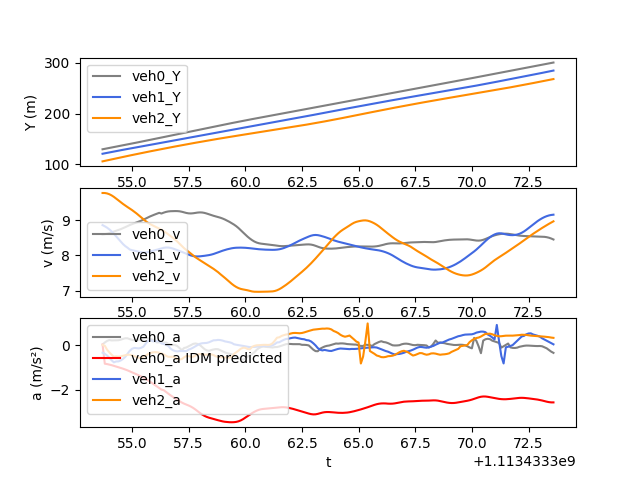

The table this chart was drawn from, first rows:
t, veh_ID0, Y0, v0, a0, veh_ID1, Y1, v1, a1, veh_ID2, Y2, v2, a2, veh_ID-1, Y-1, v-1, a-1, IDM_a0
1113433354, 681.0, 129.9, 8.596, 0.0383, 694.0, 121, 8.86, -0.3352, 695.0, 106.1, 9.774, 0.0171, 683.0, 149.5, 8.149, -0.1497, 0.0383
1113433354, 681.0, 130.7, 8.603, 0.1254, 694.0, 121.9, 8.827, -0.3871, 695.0, 107.1, 9.773, -0.02292, 683.0, 150.3, 8.141, -0.2916, -0.8297
1113433354, 681.0, 131.6, 8.617, 0.1965, 694.0, 122.8, 8.787, -0.4614, 695.0, 108, 9.761, -0.1973, 683.0, 151.2, 8.129, -0.1403, -0.8457
1113433354, 681.0, 132.5, 8.635, 0.2381, 694.0, 123.7, 8.739, -0.5627, 695.0, 109, 9.738, -0.3188, 683.0, 152, 8.117, -0.1334, -0.8682
1113433354, 681.0, 133.3, 8.656, 0.2196, 694.0, 124.6, 8.681, -0.6754, 695.0, 110, 9.705, -0.4257, 683.0, 152.8, 8.098, -0.1091, -0.8953
1113433354, 681.0, 134.2, 8.677, 0.2221, 694.0, 125.4, 8.614, -0.7683, 695.0, 110.9, 9.664, -0.5124, 683.0, 153.6, 8.089, -0.07809, -0.9278
1113433354, 681.0, 135.1, 8.699, 0.2213, 694.0, 126.3, 8.54, -0.7289, 695.0, 111.9, 9.616, -0.4964, 683.0, 154.4, 8.083, -0.03842, -0.9583
1113433354, 681.0, 135.9, 8.721, 0.2278, 694.0, 127.1, 8.464, -0.7249, 695.0, 112.9, 9.565, -0.5111, 683.0, 155.2, 8.08, -0.01862, -0.9889
1113433354, 681.0, 136.8, 8.745, 0.251, 694.0, 128, 8.391, -0.6858, 695.0, 113.8, 9.513, -0.4997, 683.0, 156, 8.079, -0.005717, -1.02
1113433355, 681.0, 137.7, 8.771, 0.288, 694.0, 128.8, 8.323, -0.6141, 695.0, 114.8, 9.464, -0.4736, 683.0, 156.8, 8.078, -0.005965, -1.053
1113433355, 681.0, 138.6, 8.801, 0.3168, 694.0, 129.6, 8.265, -0.5261, 695.0, 115.7, 9.418, -0.4502, 683.0, 157.6, 8.077, -0.02908, -1.088
1113433355, 681.0, 139.4, 8.832, 0.3163, 694.0, 130.5, 8.219, -0.3845, 695.0, 116.7, 9.374, -0.4246, 683.0, 158.4, 8.073, -0.06241, -1.128
1113433355, 681.0, 140.3, 8.862, 0.2783, 694.0, 131.3, 8.168, -0.2485, 695.0, 117.6, 9.332, -0.4261, 683.0, 159.2, 8.066, -0.09119, -1.172
1113433355, 681.0, 141.2, 8.889, 0.2457, 694.0, 132.1, 8.147, -0.1572, 695.0, 118.5, 9.289, -0.4501, 683.0, 160.1, 8.057, -0.1061, -1.217
1113433355, 681.0, 142.1, 8.913, 0.2261, 694.0, 132.9, 8.133, -0.1181, 695.0, 119.4, 9.242, -0.488, 683.0, 160.9, 8.048, -0.09747, -1.262
1113433355, 681.0, 143, 8.936, 0.2246, 694.0, 133.7, 8.12, -0.1298, 695.0, 120.4, 9.192, -0.529, 683.0, 161.7, 8.039, -0.08717, -1.307
1113433355, 681.0, 143.9, 8.96, 0.2517, 694.0, 134.5, 8.105, -0.1404, 695.0, 121.3, 9.139, -0.5633, 683.0, 162.5, 8.031, -0.07561, -1.353
1113433355, 681.0, 144.8, 8.985, 0.2789, 694.0, 135.3, 8.092, -0.1143, 695.0, 122.2, 9.083, -0.574, 683.0, 163.3, 8.023, -0.0833, -1.4
1113433356, 681.0, 145.7, 9.014, 0.3111, 694.0, 136.2, 8.083, -0.06592, 695.0, 123.1, 9.027, -0.5104, 683.0, 164.1, 8.013, -0.119, -1.451
1113433356, 681.0, 146.6, 9.045, 0.3331, 694.0, 137, 8.083, 0.06867, 695.0, 124, 8.975, -0.4637, 683.0, 164.9, 7.999, -0.1675, -1.508
1113433356, 681.0, 147.5, 9.077, 0.3092, 694.0, 137.8, 8.092, 0.1849, 695.0, 124.9, 8.929, -0.4042, 683.0, 165.7, 7.982, -0.1945, -1.571
1113433356, 681.0, 148.4, 9.108, 0.285, 694.0, 138.6, 8.108, 0.2462, 695.0, 125.8, 8.889, -0.3451, 683.0, 166.5, 7.963, -0.1833, -1.641
1113433356, 681.0, 149.3, 9.136, 0.2511, 694.0, 139.4, 8.126, 0.1851, 695.0, 126.7, 8.855, -0.3238, 683.0, 167.3, 7.947, -0.1318, -1.712
1113433356, 681.0, 150.2, 9.161, 0.2285, 694.0, 140.2, 8.145, 0.1791, 695.0, 127.6, 8.824, -0.3047, 683.0, 168.1, 7.935, -0.09445, -1.783
1113433356, 681.0, 151.1, 9.184, 0.1222, 694.0, 141, 8.163, 0.1808, 695.0, 128.4, 8.793, -0.3132, 683.0, 168.9, 7.926, -0.06999, -1.853
1113433356, 681.0, 152.1, 9.209, 0.1327, 694.0, 141.8, 8.181, 0.187, 695.0, 129.3, 8.761, -0.3327, 683.0, 169.6, 7.918, -0.06479, -1.922
1113433356, 681.0, 153, 9.19, 0.1369, 694.0, 142.7, 8.2, 0.08287, 695.0, 130.2, 8.727, -0.3683, 683.0, 170.4, 7.911, -0.08972, -1.995
1113433356, 681.0, 153.9, 9.215, 0.1214, 694.0, 143.5, 8.215, 0.05994, 695.0, 131.1, 8.69, -0.4108, 683.0, 171.2, 7.901, -0.117, -2.022
1113433356, 681.0, 154.8, 9.236, 0.1266, 694.0, 144.3, 8.223, 0.02064, 695.0, 131.9, 8.648, -0.4718, 683.0, 172, 7.889, -0.1453, -2.1
1113433357, 681.0, 155.8, 9.249, 0.06996, 694.0, 145.1, 8.223, -0.02444, 695.0, 132.8, 8.6, -0.5187, 683.0, 172.8, 7.875, -0.1631, -2.178
1113433357, 681.0, 156.7, 9.256, 0.02997, 694.0, 145.9, 8.213, -0.1486, 695.0, 133.7, 8.55, -0.5207, 683.0, 173.6, 7.859, -0.1398, -2.252
1113433357, 681.0, 157.6, 9.258, 0.01282, 694.0, 146.8, 8.196, -0.2181, 695.0, 134.5, 8.5, -0.5142, 683.0, 174.4, 7.845, -0.1281, -2.322
1113433357, 681.0, 158.5, 9.26, 0.007931, 694.0, 147.6, 8.174, -0.2591, 695.0, 135.4, 8.449, -0.5477, 683.0, 175.2, 7.832, -0.1083, -2.389
1113433357, 681.0, 159.5, 9.259, -0.03539, 694.0, 148.4, 8.149, -0.2749, 695.0, 136.2, 8.393, -0.6249, 683.0, 175.9, 7.821, -0.08458, -2.456
1113433357, 681.0, 160.4, 9.253, -0.1242, 694.0, 149.2, 8.123, -0.2572, 695.0, 137, 8.33, -0.6386, 683.0, 176.7, 7.813, -0.03218, -2.52
1113433357, 681.0, 161.3, 9.24, -0.2197, 694.0, 150, 8.097, -0.2589, 695.0, 137.9, 8.264, -0.6214, 683.0, 177.5, 7.808, -0.01867, -2.579
1113433357, 681.0, 162.2, 9.223, -0.1215, 694.0, 150.8, 8.071, -0.2623, 695.0, 138.7, 8.204, -0.5434, 683.0, 178.3, 7.806, -0.00578, -2.629
1113433357, 681.0, 163.2, 9.206, -0.09677, 694.0, 151.6, 8.045, -0.2602, 695.0, 139.5, 8.151, -0.4806, 683.0, 179.1, 7.806, 0.006502, -2.671
1113433358, 681.0, 164.1, 9.195, -0.04444, 694.0, 152.4, 8.02, -0.1935, 695.0, 140.3, 8.101, -0.4872, 683.0, 179.8, 7.808, 0.04355, -2.713
1113433358, 681.0, 165, 9.192, 0.01276, 694.0, 153.2, 7.997, -0.158, 695.0, 141.1, 8.05, -0.5184, 683.0, 180.6, 7.813, 0.07142, -2.762
1113433358, 681.0, 165.9, 9.198, 0.06364, 694.0, 154, 7.981, -0.1043, 695.0, 141.9, 7.997, -0.515, 683.0, 181.4, 7.82, 0.0981, -2.822
1113433358, 681.0, 166.8, 9.208, 0.08148, 694.0, 154.8, 7.972, -0.04366, 695.0, 142.7, 7.947, -0.4615, 683.0, 182.2, 7.83, 0.124, -2.893
1113433358, 681.0, 167.8, 9.217, 0.05973, 694.0, 155.6, 7.97, 0.01474, 695.0, 143.5, 7.903, -0.4136, 683.0, 183, 7.842, 0.131, -2.971
1113433358, 681.0, 168.7, 9.222, 0.00796, 694.0, 156.4, 7.973, 0.06858, 695.0, 144.3, 7.863, -0.3948, 683.0, 183.8, 7.856, 0.1508, -3.049
1113433358, 681.0, 169.6, 9.219, -0.0844, 694.0, 157.2, 7.98, 0.09285, 695.0, 145.1, 7.822, -0.4079, 683.0, 184.5, 7.871, 0.1604, -3.12
1113433358, 681.0, 170.5, 9.207, -0.1718, 694.0, 158, 7.988, 0.1001, 695.0, 145.9, 7.781, -0.42, 683.0, 185.3, 7.887, 0.1557, -3.179
1113433358, 681.0, 171.4, 9.189, -0.2296, 694.0, 158.8, 7.997, 0.1071, 695.0, 146.6, 7.739, -0.4224, 683.0, 186.1, 7.902, 0.1474, -3.225
1113433358, 681.0, 172.4, 9.167, -0.2485, 694.0, 159.6, 8.008, 0.1362, 695.0, 147.4, 7.698, -0.4097, 683.0, 186.9, 7.916, 0.1429, -3.261
1113433358, 681.0, 173.3, 9.145, -0.2127, 694.0, 160.4, 8.022, 0.1788, 695.0, 148.2, 7.658, -0.4112, 683.0, 187.7, 7.93, 0.155, -3.291
1113433359, 681.0, 174.2, 9.125, -0.1878, 694.0, 161.2, 8.04, 0.2244, 695.0, 148.9, 7.616, -0.4405, 683.0, 188.5, 7.946, 0.1771, -3.319
1113433359, 681.0, 175.1, 9.107, -0.1707, 694.0, 162, 8.062, 0.2286, 695.0, 149.7, 7.571, -0.4962, 683.0, 189.3, 7.964, 0.1697, -3.348
1113433359, 681.0, 176, 9.09, -0.1769, 694.0, 162.8, 8.086, 0.243, 695.0, 150.5, 7.522, -0.5272, 683.0, 190.1, 7.983, 0.1686, -3.376
1113433359, 681.0, 176.9, 9.071, -0.2235, 694.0, 163.7, 8.11, 0.2347, 695.0, 151.2, 7.466, -0.5371, 683.0, 190.9, 8, 0.1471, -3.404
1113433359, 681.0, 177.8, 9.047, -0.2737, 694.0, 164.5, 8.133, 0.2121, 695.0, 152, 7.414, -0.5484, 683.0, 191.7, 8.014, 0.1074, -3.427
1113433359, 681.0, 178.7, 9.019, -0.3211, 694.0, 165.3, 8.154, 0.176, 695.0, 152.7, 7.36, -0.5369, 683.0, 192.5, 8.023, 0.05968, -3.445
1113433359, 681.0, 179.6, 8.988, -0.3552, 694.0, 166.1, 8.172, 0.1583, 695.0, 153.4, 7.304, -0.559, 683.0, 193.3, 8.028, 0.02493, -3.457
1113433359, 681.0, 180.5, 8.953, -0.3787, 694.0, 166.9, 8.188, 0.1367, 695.0, 154.2, 7.247, -0.5576, 683.0, 194.1, 8.03, 0.01326, -3.464
1113433359, 681.0, 181.4, 8.916, -0.4061, 694.0, 167.7, 8.202, 0.1062, 695.0, 154.9, 7.192, -0.5152, 683.0, 194.9, 8.032, 0.02145, -3.466
1113433360, 681.0, 182.3, 8.876, -0.4529, 694.0, 168.6, 8.211, 0.04611, 695.0, 155.6, 7.143, -0.3901, 683.0, 195.7, 8.035, 0.03868, -3.463
1113433360, 681.0, 183.2, 8.83, -0.5249, 694.0, 169.4, 8.217, 0.02447, 695.0, 156.3, 7.102, -0.3184, 683.0, 196.5, 8.039, 0.04021, -3.45
... 140 more rows
